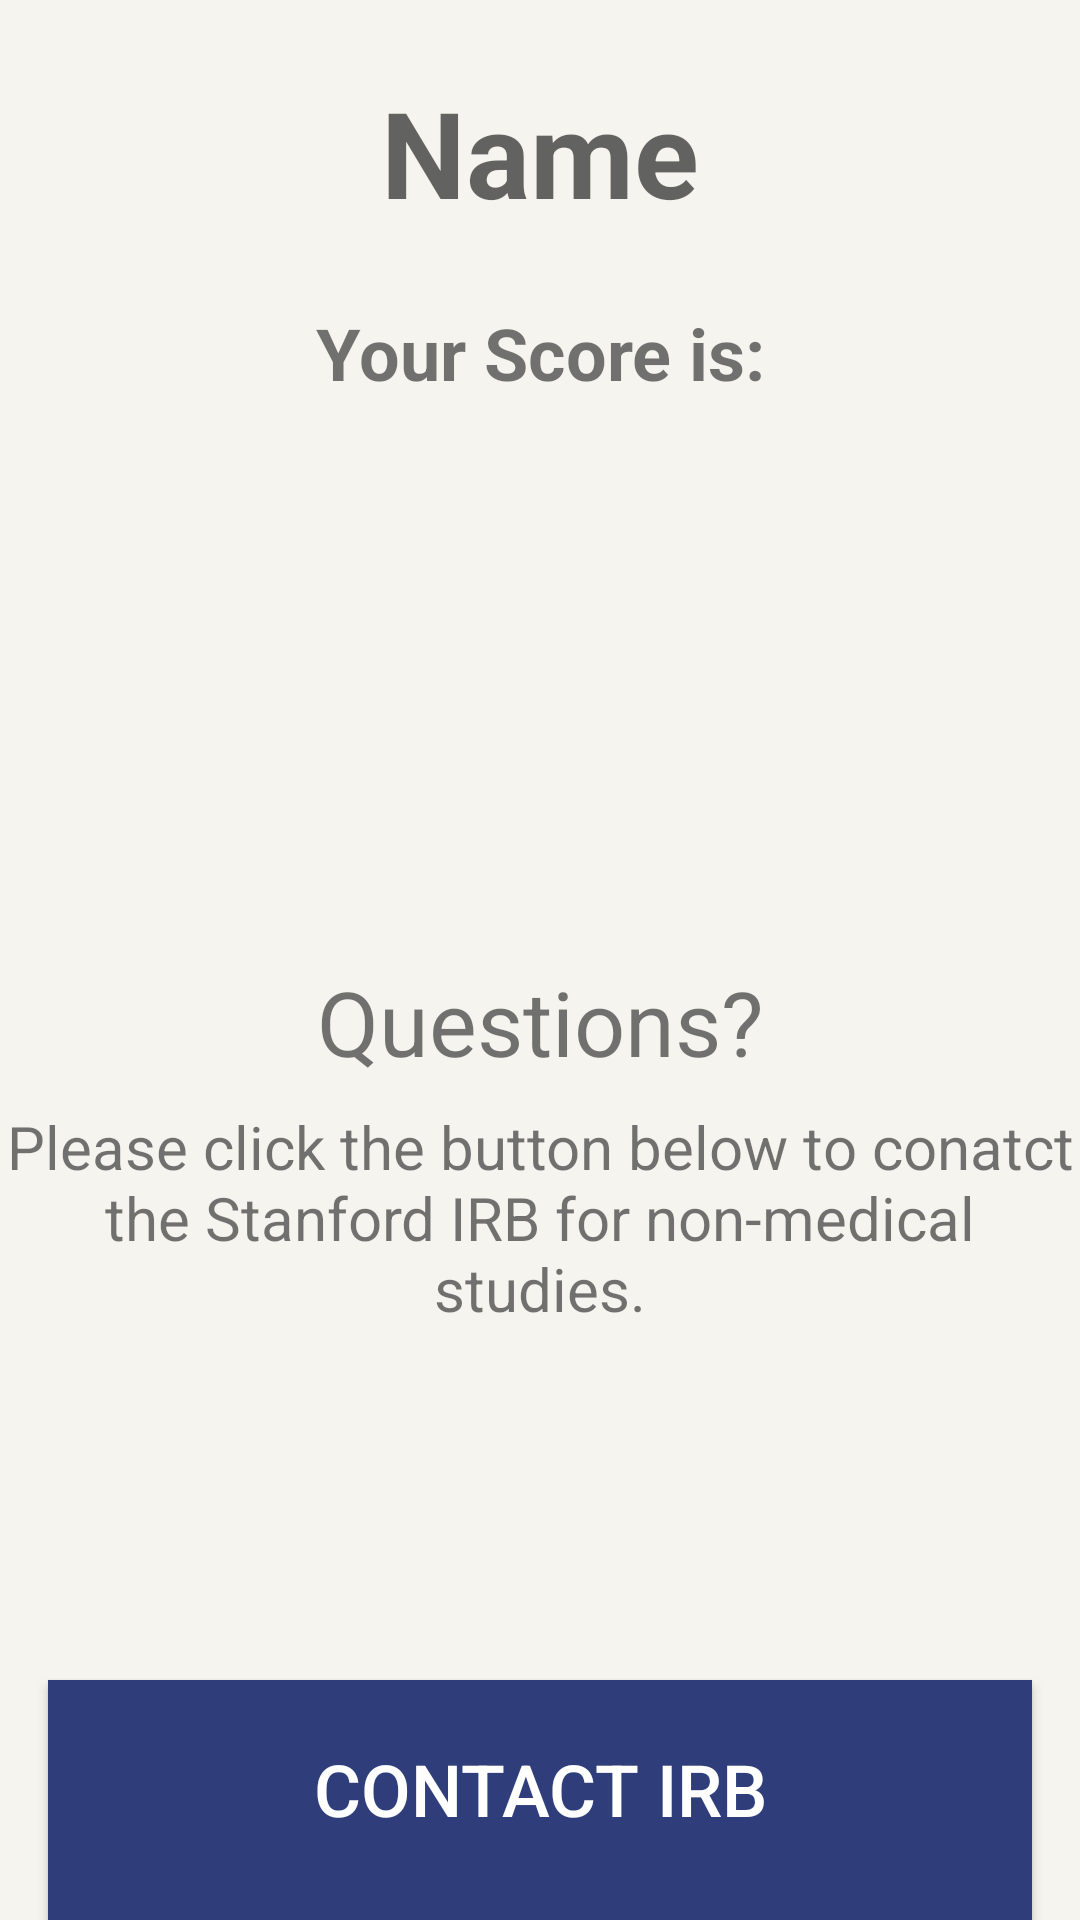

The Android layout XML behind this screen, and the referenced resources:
<!-- AndroidManifest.xml: application theme AppTheme -->
<!-- res/layout/result.xml -->
<LinearLayout
    xmlns:android="http://schemas.android.com/apk/res/android"
    xmlns:tools="http://schemas.android.com/tools"
    android:layout_width="match_parent"
    android:layout_height="match_parent"
    android:layout_margin="24dp"
    android:gravity="center"
    android:orientation="vertical"
    android:background="#f5f4ef">

    <TextView
        android:id="@+id/nameView"
        android:text=""
        style="@style/nameStyle2"/>
    <TextView
        android:id="@+id/textView"
        android:text="@string/scoreText"
        style="@style/scoreStyle"/>

    <TextView
        android:id="@+id/totalScoreView"
        android:text="@string/totalScore"
        style="@style/score"/>

    <TextView
        android:id="@+id/irbQuestion1"
        android:text="@string/irbQuestion1"
        style="@style/irbQuestionStyle1"/>

    <TextView
        android:id="@+id/irbQuestion2"
        android:text="@string/irbQuestion2"
        style="@style/irbQuestionStyle2"/>

    <RelativeLayout
        android:layout_width="match_parent"
        android:layout_height="wrap_content">
        <Button
            android:id="@+id/email"
            android:onClick="emailIRB"
            android:text="@string/contact"
            style="@style/startButton"/>
    </RelativeLayout>

    
    
    
    
    
    
    
    
    

</LinearLayout>
<!-- resources referenced by this layout -->
<resources>
  <string name="contact">Contact IRB</string>
  <string name="irbQuestion1">Questions? </string>
  <string name="irbQuestion2">Please click the button below to conatct the Stanford IRB for non-medical studies. </string>
  <string name="scoreText">Your Score is:</string>
  <string name="totalScore" />
  <style name="irbQuestionStyle1">
          <item name="android:layout_width">match_parent</item>
          <item name="android:layout_height">wrap_content</item>
          <item name="android:layout_marginTop">20dp</item>
          <item name="android:gravity">center</item>
          <item name="android:textSize">30sp</item>
      </style>
  <style name="irbQuestionStyle2">
          <item name="android:layout_width">match_parent</item>
          <item name="android:layout_height">wrap_content</item>
          <item name="android:layout_marginTop">8dp</item>
          <item name="android:gravity">center</item>
          <item name="android:textSize">20sp</item>
      </style>
  <style name="nameStyle2">
          <item name="android:layout_width">match_parent</item>
          <item name="android:layout_height">wrap_content</item>
          <item name="android:layout_margin">16dp</item>
          <item name="android:padding">8dp</item>
          <item name="android:gravity">center_vertical|center_horizontal</item>
          
          <item name="android:textSize">40sp</item>
          
          <item name="android:textStyle">bold</item>
          <item name="android:textColor">#616161</item>
          <item name="android:hint">Name</item>
      </style>
  <style name="score">
          <item name="android:layout_width">match_parent</item>
          <item name="android:layout_height">wrap_content</item>
          <item name="android:textSize">80sp</item>
          <item name="android:textColor">#dd6216</item>
          <item name="android:layout_margin">30dp</item>
          <item name="android:gravity">center</item>
      </style>
  <style name="scoreStyle">
          <item name="android:layout_width">match_parent</item>
          <item name="android:layout_height">wrap_content</item>
          
          <item name="android:textSize">24sp</item>
          <item name="android:textStyle">bold</item>
          <item name="android:gravity">center</item>
      </style>
  <style name="startButton">
          <item name="android:layout_width">match_parent</item>
          <item name="android:layout_height">80dp</item>
          <item name="android:textSize">24sp</item>
          <item name="android:textColor">#ffffff</item>
          <item name="android:padding">20dp</item>
          <item name="android:background">#2f3e7a</item>
          <item name="android:layout_marginTop">8dp</item>
          <item name="android:layout_alignParentBottom">true</item>
          <item name="android:layout_margin">16dp</item>
          <item name="android:gravity">center_horizontal</item>
          
      </style>
  <style name="AppTheme" parent="Theme.AppCompat.Light.NoActionBar">
          
          
          
          <item name="colorAccent">#536DFE</item>
      </style>
</resources>
